Photos from the image-classification dataset "dataset" in the GitHub repository SKYLIGHTSUFA/oil_vattometr. Its 2 classes are: bad, good.

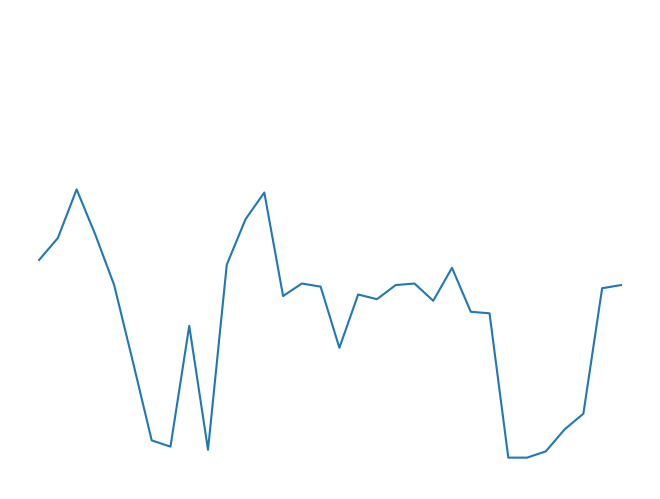
Label: good

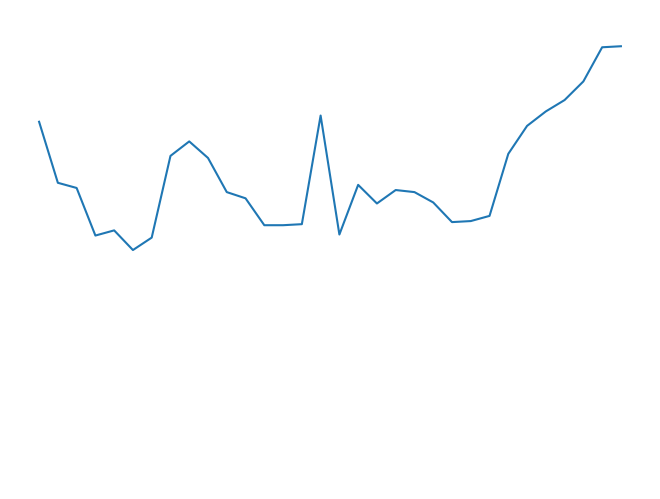
Label: good

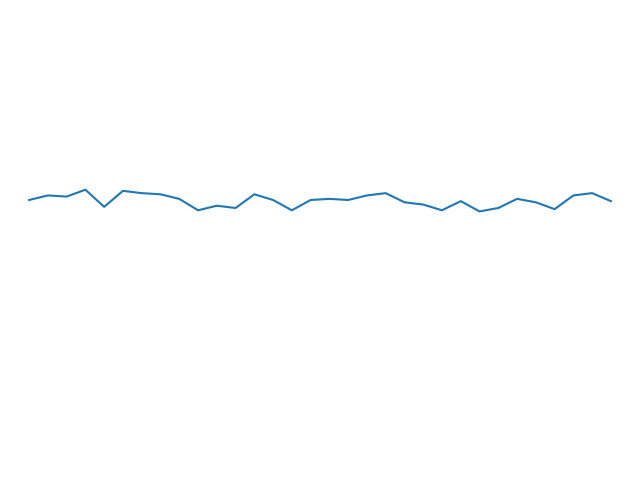
Label: bad

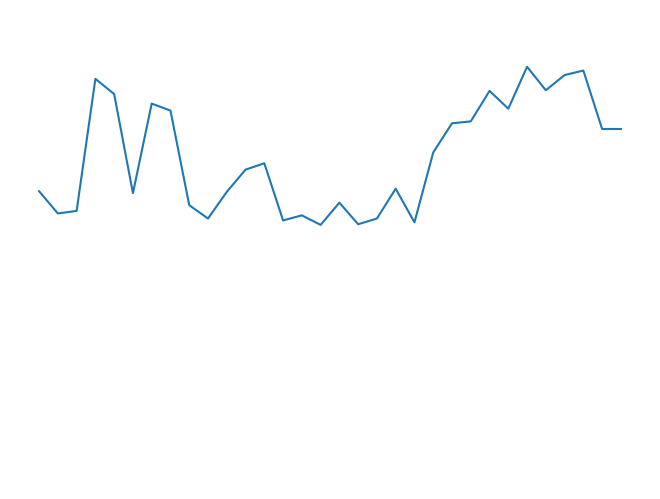
Label: good

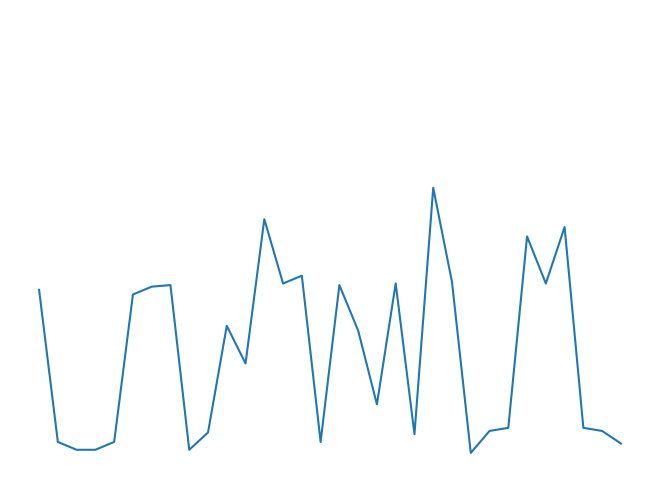
Label: good

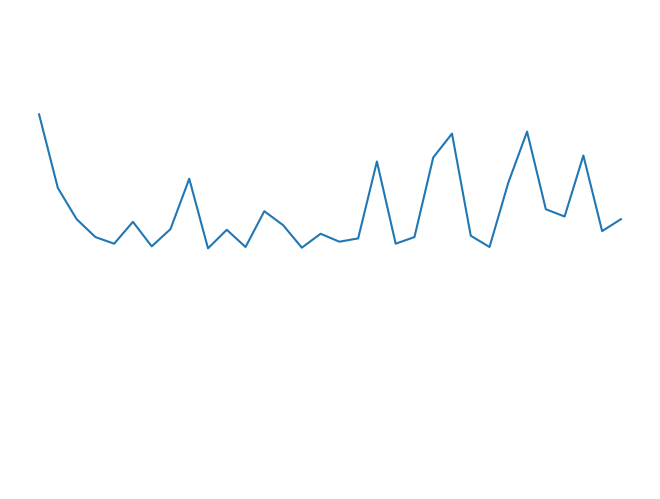
Label: good
